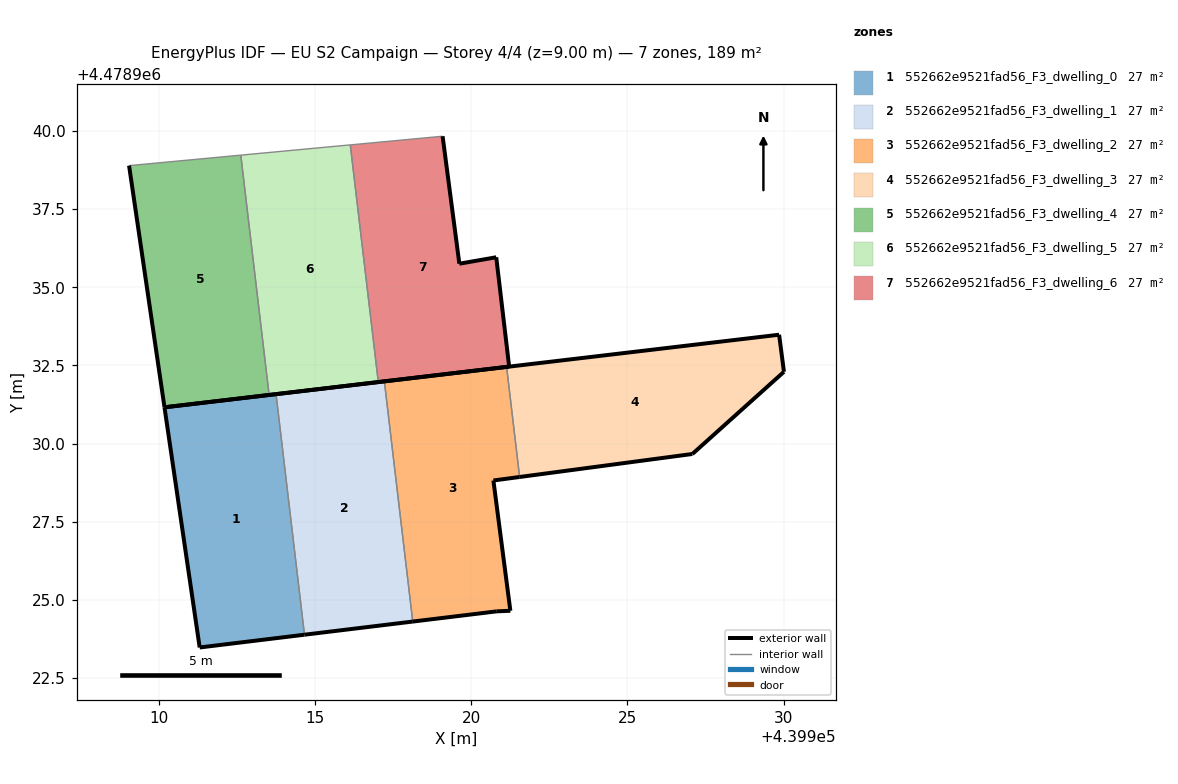
=== STOREY PLAN SPEC (per zone: floor XY polygon, exterior-wall plan segments, windows/doors) ===
zone 1: 552662e9521fad56_F3_dwelling_0  (27.0 m²)
  floor: (439914.67, 4478923.89) (439913.76, 4478931.58) (439910.19, 4478931.16) (439911.32, 4478923.48)
  exterior wall: (439914.67, 4478923.89) – (439911.32, 4478923.48)  [3.4 m]
  exterior wall: (439911.32, 4478923.48) – (439910.19, 4478931.16)  [7.8 m]
  exterior wall: (439910.19, 4478931.16) – (439913.76, 4478931.58)  [3.6 m]
  interior walls: 1
zone 2: 552662e9521fad56_F3_dwelling_1  (27.0 m²)
  floor: (439918.13, 4478924.31) (439917.22, 4478931.99) (439913.76, 4478931.58) (439914.67, 4478923.89)
  exterior wall: (439918.13, 4478924.31) – (439914.67, 4478923.89)  [3.5 m]
  exterior wall: (439913.76, 4478931.58) – (439917.22, 4478931.99)  [3.5 m]
  interior walls: 2
zone 3: 552662e9521fad56_F3_dwelling_2  (27.0 m²)
  floor: (439921.26, 4478924.65) (439920.71, 4478928.82) (439921.55, 4478928.93) (439921.14, 4478932.45) (439917.22, 4478931.99) (439918.13, 4478924.31) (439920.82, 4478924.63)
  exterior wall: (439920.82, 4478924.63) – (439918.13, 4478924.31)  [2.7 m]
  exterior wall: (439917.22, 4478931.99) – (439921.14, 4478932.45)  [3.9 m]
  exterior wall: (439921.55, 4478928.93) – (439920.71, 4478928.82)  [0.8 m]
  exterior wall: (439920.71, 4478928.82) – (439921.26, 4478924.65)  [4.2 m]
  exterior wall: (439921.26, 4478924.65) – (439920.82, 4478924.63)  [0.4 m]
  interior walls: 2
zone 4: 552662e9521fad56_F3_dwelling_3  (27.0 m²)
  floor: (439927.08, 4478929.67) (439930.01, 4478932.30) (439929.85, 4478933.48) (439921.14, 4478932.45) (439921.55, 4478928.93)
  exterior wall: (439921.14, 4478932.45) – (439929.85, 4478933.48)  [8.8 m]
  exterior wall: (439929.85, 4478933.48) – (439930.01, 4478932.30)  [1.2 m]
  exterior wall: (439930.01, 4478932.30) – (439927.08, 4478929.67)  [3.9 m]
  exterior wall: (439927.08, 4478929.67) – (439921.55, 4478928.93)  [5.6 m]
  interior walls: 1
zone 5: 552662e9521fad56_F3_dwelling_4  (27.0 m²)
  floor: (439913.54, 4478931.56) (439912.63, 4478939.23) (439909.06, 4478938.89) (439910.19, 4478931.16)
  exterior wall: (439913.54, 4478931.56) – (439910.19, 4478931.16)  [3.4 m]
  exterior wall: (439910.19, 4478931.16) – (439909.06, 4478938.89)  [7.8 m]
  interior walls: 2
zone 6: 552662e9521fad56_F3_dwelling_5  (27.0 m²)
  floor: (439917.03, 4478931.97) (439916.13, 4478939.56) (439912.63, 4478939.23) (439913.54, 4478931.56)
  exterior wall: (439917.03, 4478931.97) – (439913.54, 4478931.56)  [3.5 m]
  interior walls: 3
zone 7: 552662e9521fad56_F3_dwelling_6  (27.0 m²)
  floor: (439921.22, 4478932.46) (439920.80, 4478935.96) (439919.62, 4478935.75) (439919.09, 4478939.83) (439916.13, 4478939.56) (439917.03, 4478931.97)
  exterior wall: (439921.22, 4478932.46) – (439917.03, 4478931.97)  [4.2 m]
  exterior wall: (439919.09, 4478939.83) – (439919.62, 4478935.75)  [4.1 m]
  exterior wall: (439919.62, 4478935.75) – (439920.80, 4478935.96)  [1.2 m]
  exterior wall: (439920.80, 4478935.96) – (439921.22, 4478932.46)  [3.5 m]
  interior walls: 2

=== DERIVED (storey summary) ===
Building: EU S2 Campaign
Storey: 4 of 4  (floor level z = 9.00 m)
Storey gross floor area: 189.2 m²
Zones on this storey: 7
  - 552662e9521fad56_F3_dwelling_0: floor 27.0 m²; exterior wall 14.7 m (44.2 m²); WWR 0.0%
  - 552662e9521fad56_F3_dwelling_1: floor 27.0 m²; exterior wall 7.0 m (20.9 m²); WWR 0.0%
  - 552662e9521fad56_F3_dwelling_2: floor 27.0 m²; exterior wall 12.1 m (36.4 m²); WWR 0.0%
  - 552662e9521fad56_F3_dwelling_3: floor 27.0 m²; exterior wall 19.5 m (58.5 m²); WWR 0.0%
  - 552662e9521fad56_F3_dwelling_4: floor 27.0 m²; exterior wall 11.2 m (33.6 m²); WWR 0.0%
  - 552662e9521fad56_F3_dwelling_5: floor 27.0 m²; exterior wall 3.5 m (10.6 m²); WWR 0.0%
  - 552662e9521fad56_F3_dwelling_6: floor 27.0 m²; exterior wall 13.0 m (39.1 m²); WWR 0.0%
Zone adjacency (shared interzone walls):
  - 552662e9521fad56_F3_dwelling_0 ↔ 552662e9521fad56_F3_dwelling_1
  - 552662e9521fad56_F3_dwelling_1 ↔ 552662e9521fad56_F3_dwelling_2
  - 552662e9521fad56_F3_dwelling_2 ↔ 552662e9521fad56_F3_dwelling_3
  - 552662e9521fad56_F3_dwelling_4 ↔ 552662e9521fad56_F3_dwelling_5
  - 552662e9521fad56_F3_dwelling_5 ↔ 552662e9521fad56_F3_dwelling_6